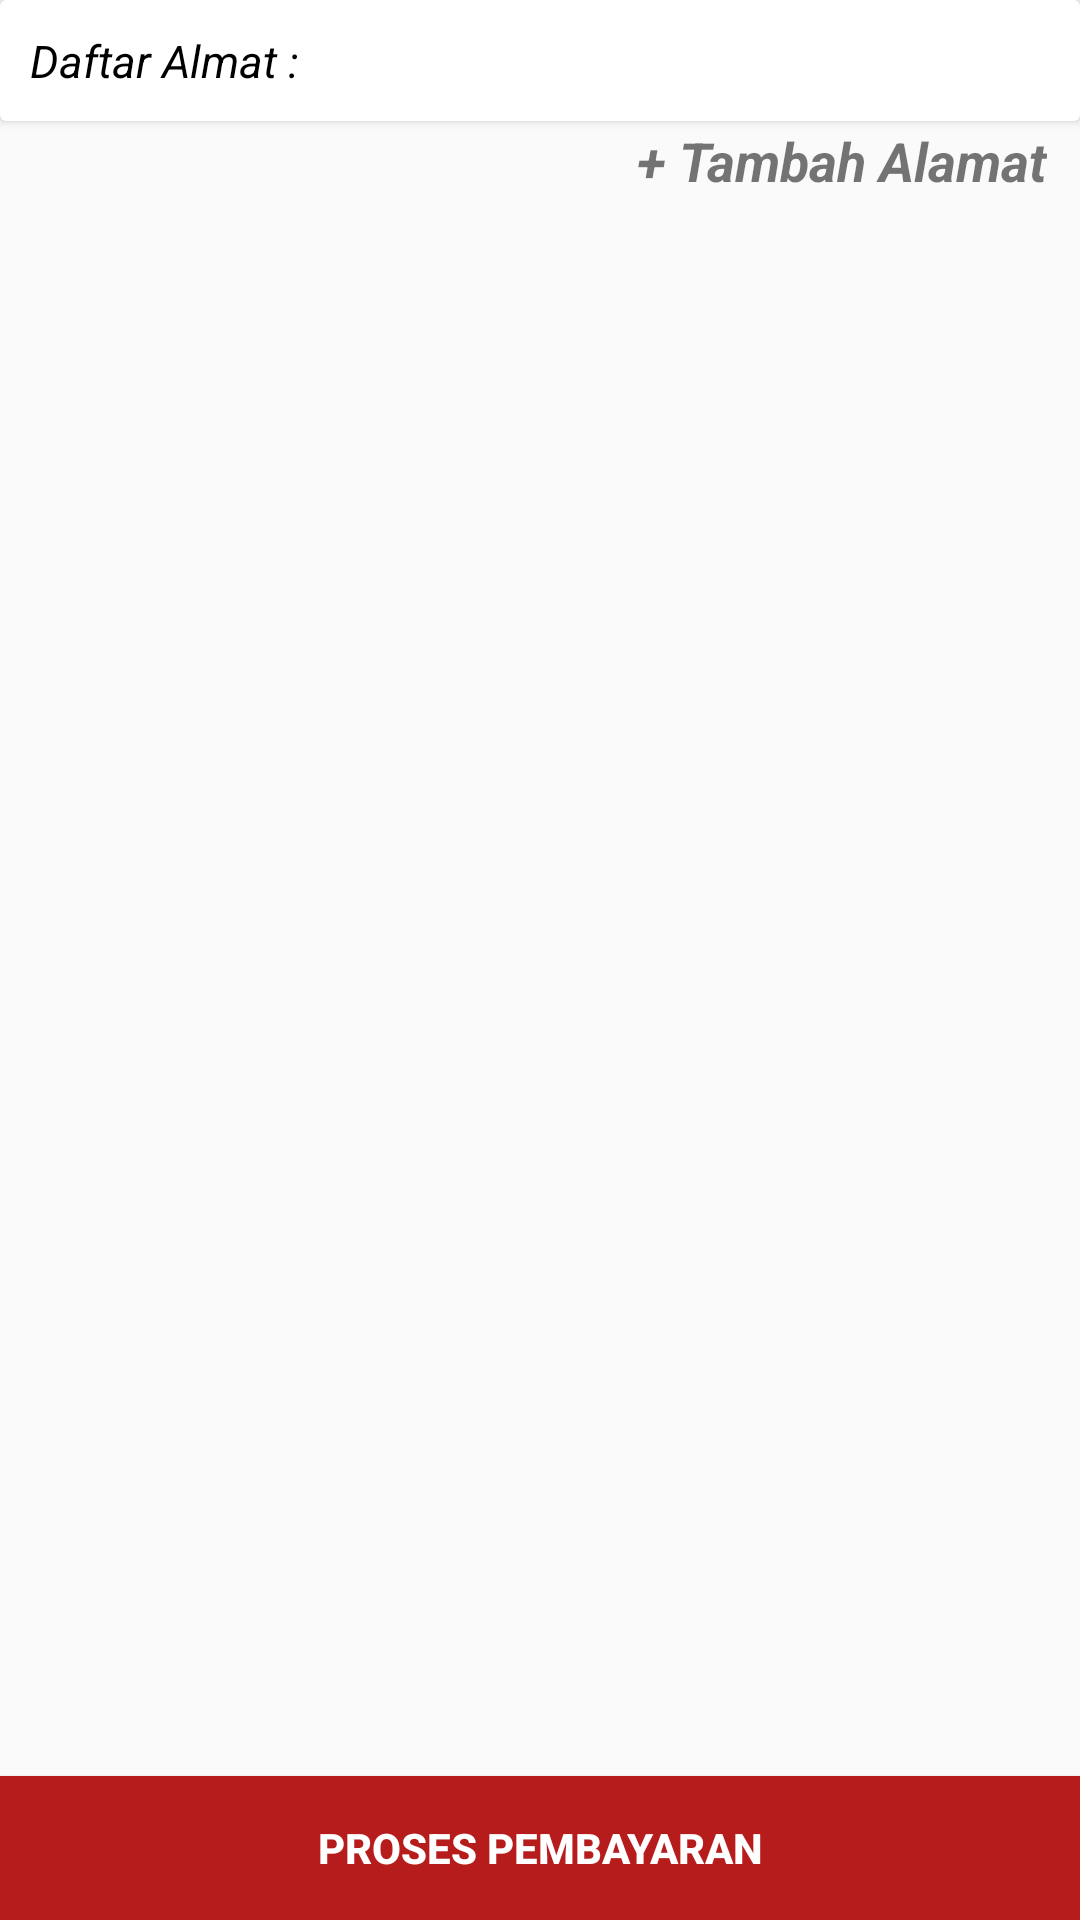

The Android layout XML behind this screen, and the referenced resources:
<!-- AndroidManifest.xml: application theme AppTheme -->
<!-- res/layout/activity_pengiriman.xml -->
<?xml version="1.0" encoding="utf-8"?>

<android.support.design.widget.CoordinatorLayout xmlns:android="http://schemas.android.com/apk/res/android"
    xmlns:app="http://schemas.android.com/apk/res-auto"
    xmlns:tools="http://schemas.android.com/tools"
    android:layout_width="match_parent"
    android:layout_height="match_parent"
    tools:context="com.jemmy.calak.camart.view.Pengiriman">

    <LinearLayout
        android:layout_width="match_parent"
        android:layout_height="match_parent"
        android:orientation="vertical">

        <android.support.v7.widget.CardView
            android:layout_width="match_parent"
            android:layout_height="wrap_content">

            <TextView
                android:layout_width="match_parent"
                android:layout_height="wrap_content"
                android:padding="10dp"
                android:text="Daftar Almat :"
                android:textColor="#000000"
                android:textSize="15sp"
                android:textStyle="italic" />
        </android.support.v7.widget.CardView>

        <include layout="@layout/activity_pengiriman_listview" />
    </LinearLayout>

    <Button
        android:id="@+id/next"
        android:layout_width="match_parent"
        android:layout_height="wrap_content"
        android:layout_gravity="bottom|end"
        android:background="@color/colorPrimaryDark"
        android:text="Proses Pembayaran"
        android:textColor="#ffffff"
        android:textStyle="bold" />

</android.support.design.widget.CoordinatorLayout>
<!-- res/layout/activity_pengiriman_listview.xml (included above) -->
<?xml version="1.0" encoding="utf-8"?>

<RelativeLayout xmlns:android="http://schemas.android.com/apk/res/android"
    xmlns:tools="http://schemas.android.com/tools"
    android:layout_width="match_parent"
    android:layout_height="wrap_content"
    android:orientation="vertical"
    android:padding="1dp"
    tools:showIn="@layout/activity_pengiriman">
    <TextView
        android:id="@+id/tmbh"
        android:layout_width="wrap_content"
        android:layout_alignParentRight="true"
        android:layout_height="wrap_content"
        android:gravity="right"
        android:textStyle="italic|bold"
        android:textSize="18dp"
        android:text="+ Tambah Alamat"
        android:layout_gravity="top"
        android:paddingRight="10dp"
        android:background="@color/transparant"/>

    <ListView
        android:id="@+id/list_alamat"
        android:layout_below="@+id/tmbh"
        android:layout_width="match_parent"
        android:layout_height="wrap_content"
        android:choiceMode="singleChoice"></ListView>

</RelativeLayout>
<!-- resources referenced by this layout -->
<resources>
  <color name="colorPrimaryDark">#b71c1c</color>
  <color name="transparant">#00ffffff</color>
  <style name="AppTheme" parent="Theme.AppCompat.Light.DarkActionBar">
          
          <item name="colorPrimary">@color/colorPrimary</item>
          <item name="colorPrimaryDark">@color/colorPrimaryDark</item>
          <item name="colorAccent">@color/colorPrimaryDark</item>
      </style>
  <color name="colorPrimary">#ce2127</color>
</resources>
